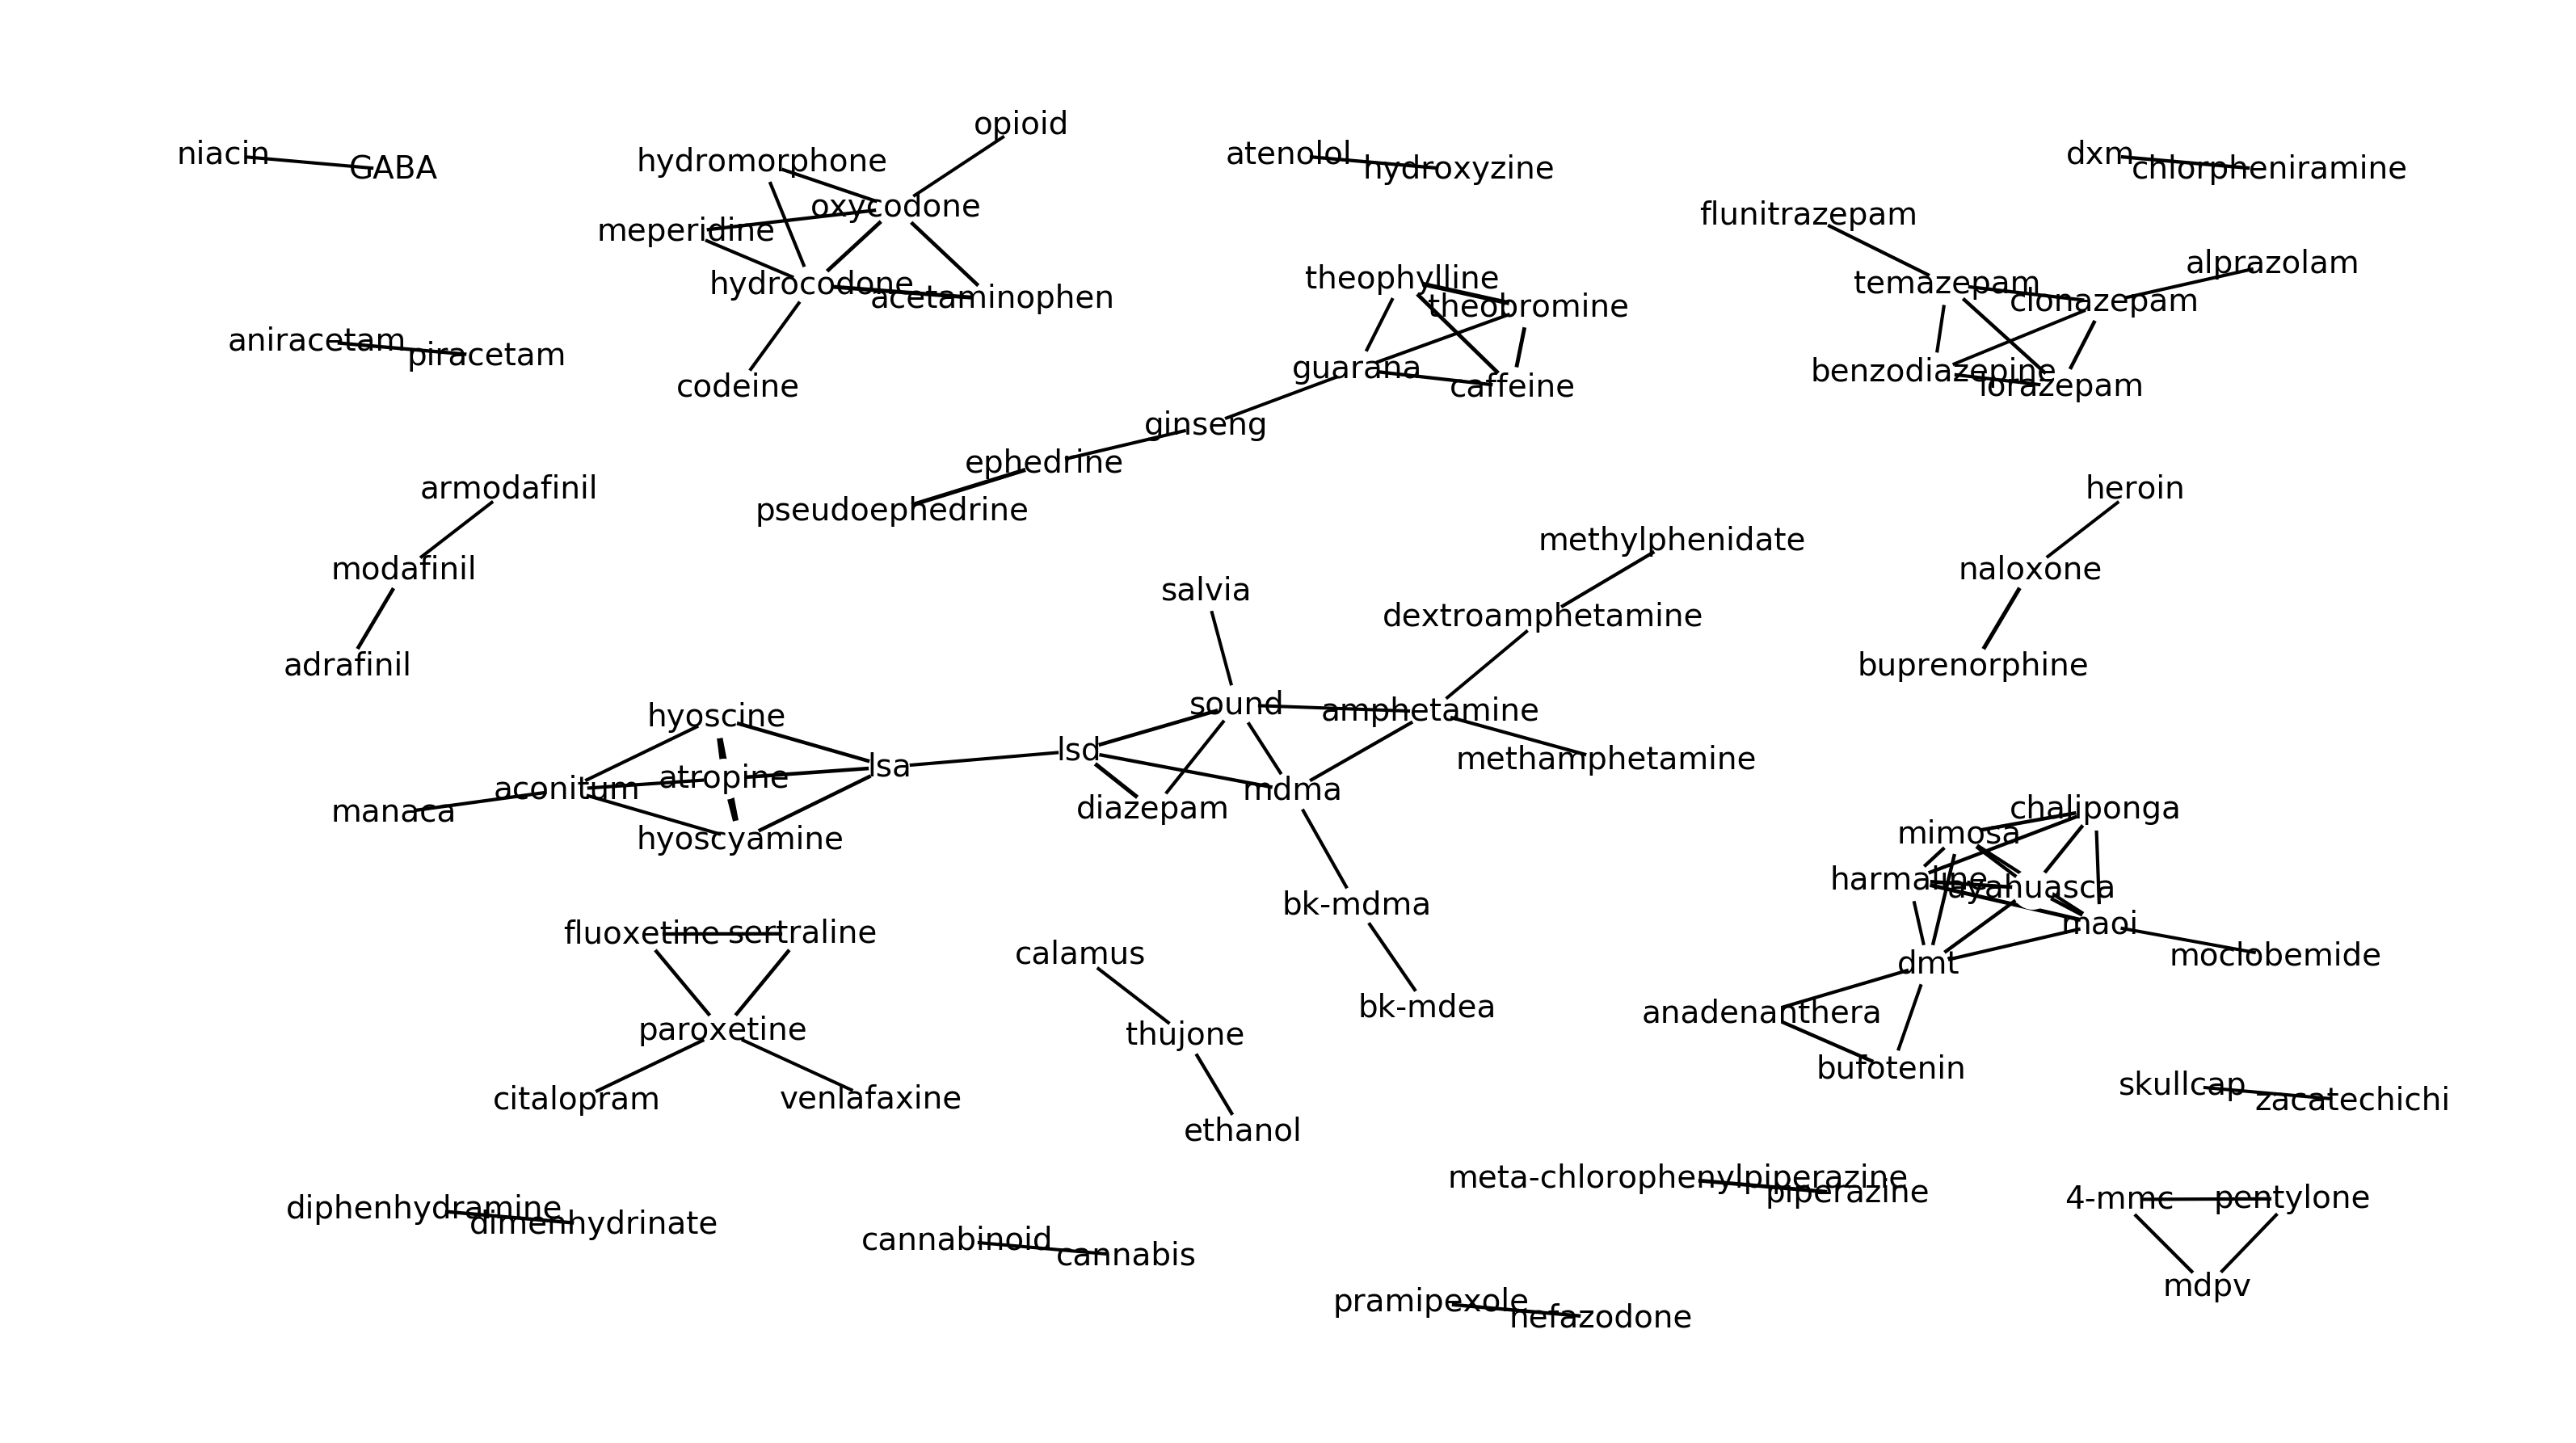

Here is the Python script that generated this plot:
import networkx as nx 
import pandas as pd 
import matplotlib.pyplot as plt 

from networkx.drawing.nx_agraph import graphviz_layout

df = pd.read_csv('./flat_correlation.csv')

G = nx.from_pandas_dataframe(df,'Drug 1','Drug 2','Correlation')
#nx.write_gexf(G,'./flat_correlation.gexf')

weights = [G[u][v]['Correlation']*2 for u,v in G.edges()]

nx.draw(G, pos=graphviz_layout(G, prog='neato'), with_labels=True, node_color='w', 
				font_size=14, width=weights)
plt.show()
